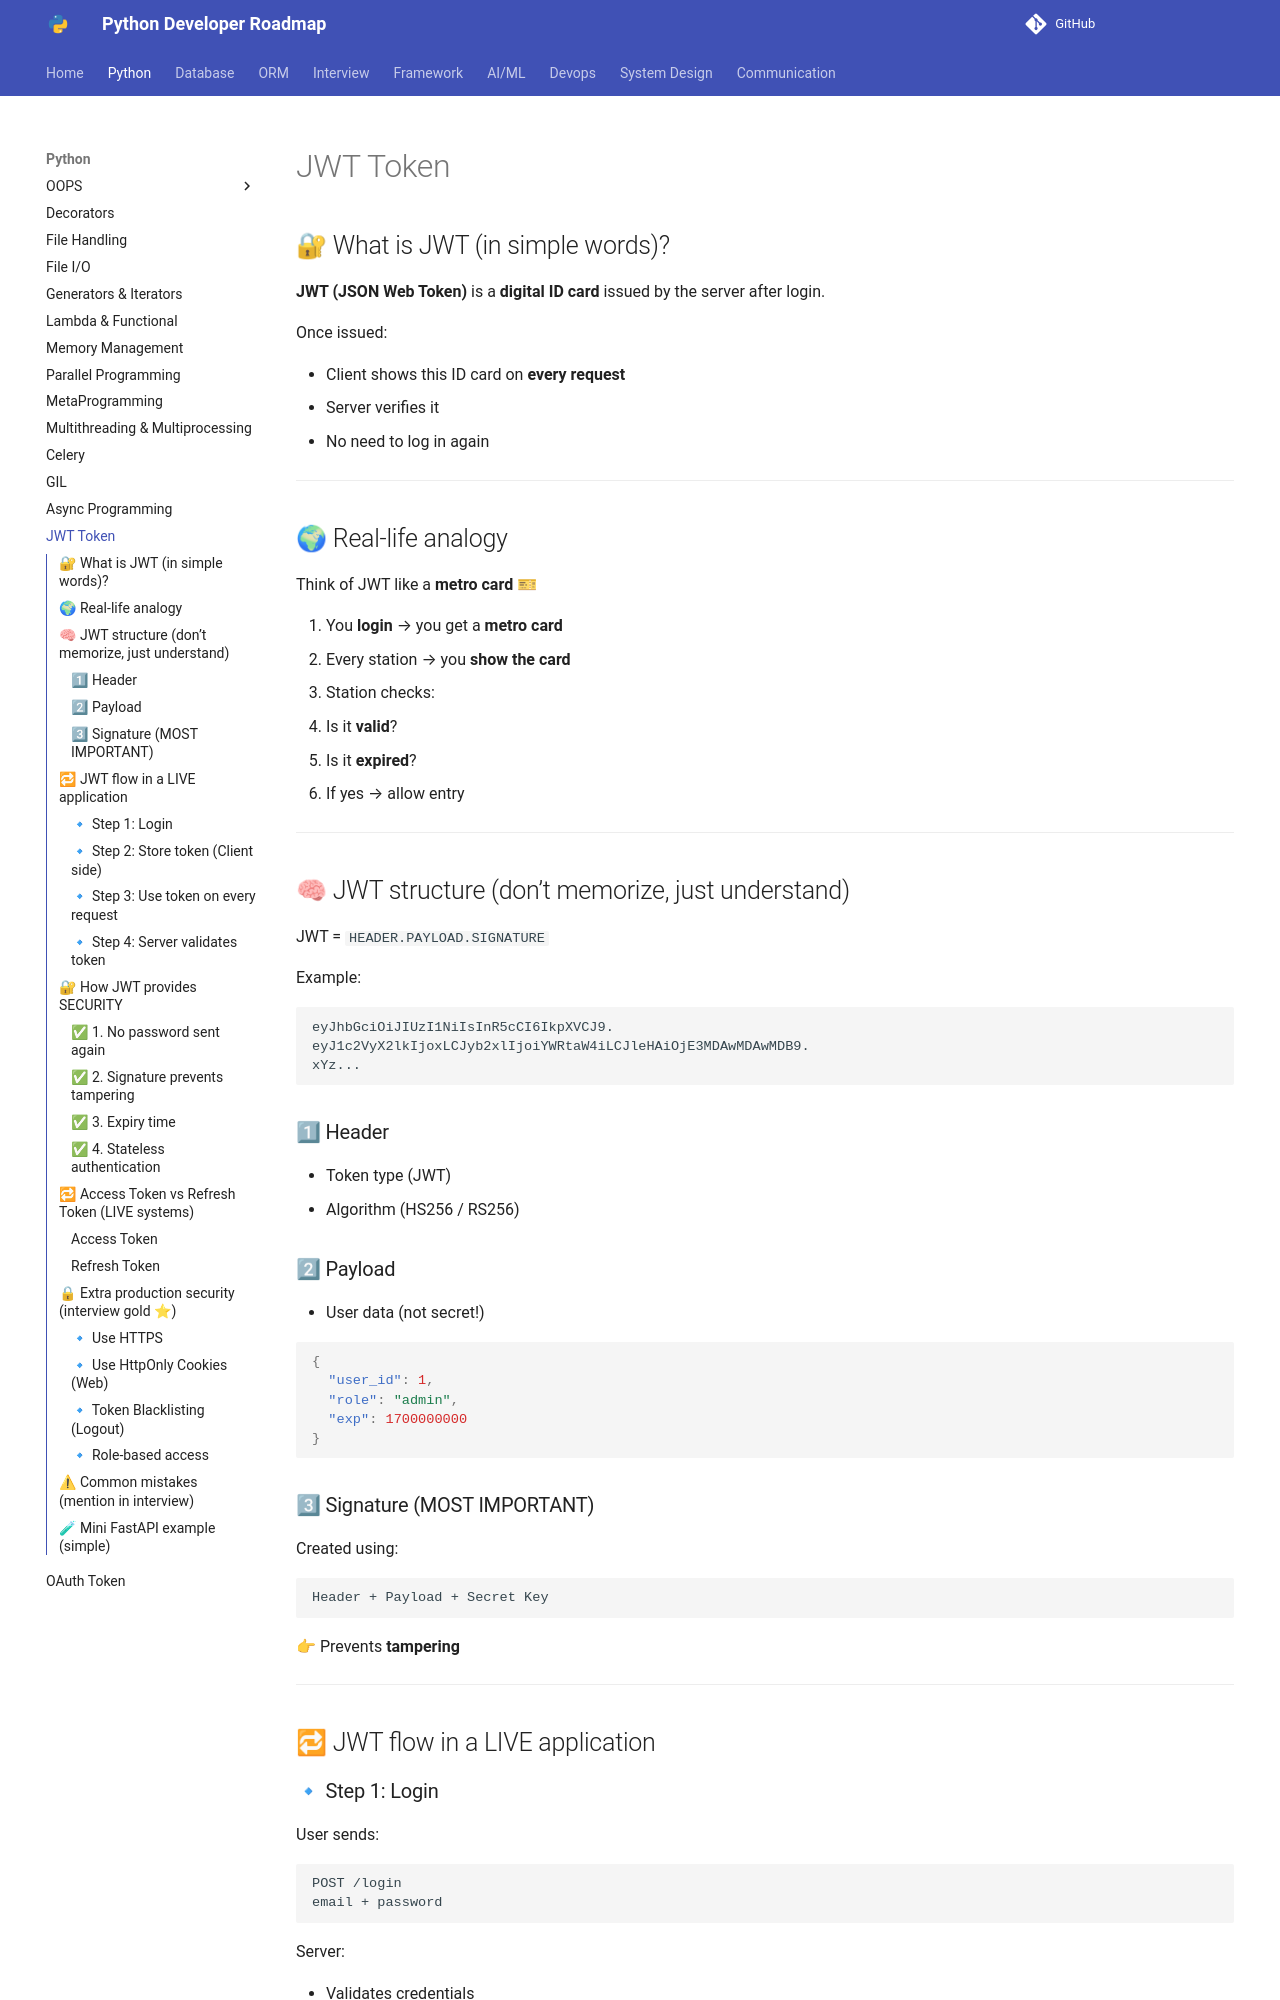

repository: Dhruvish09/developer-roadmap · page: Python/Jwt_token.html · generator: mkdocs

## 🔐 What is JWT (in simple words)?

**JWT (JSON Web Token)** is a **digital ID card** issued by the server after login.

Once issued:

* Client shows this ID card on **every request**
* Server verifies it
* No need to log in again

---

## 🌍 Real-life analogy

Think of JWT like a **metro card** 🎫

1. You **login** → you get a **metro card**
2. Every station → you **show the card**
3. Station checks:

   * Is it **valid**?
   * Is it **expired**?
4. If yes → allow entry

---

## 🧠 JWT structure (don’t memorize, just understand)

JWT = `HEADER.PAYLOAD.SIGNATURE`

Example:

```
eyJhbGciOiJIUzI1NiIsInR5cCI6IkpXVCJ9.
eyJ1c2VyX2lkIjoxLCJyb2xlIjoiYWRtaW4iLCJleHAiOjE3MDAwMDAwMDB9.
xYz...
```

### 1⃣ Header

* Token type (JWT)
* Algorithm (HS256 / RS256)

### 2⃣ Payload

* User data (not secret!)

```json
{
  "user_id": 1,
  "role": "admin",
  "exp": 1700000000
}
```

### 3⃣ Signature (MOST IMPORTANT)

Created using:

```
Header + Payload + Secret Key
```

👉 Prevents **tampering**

---

## 🔁 JWT flow in a LIVE application

### 🔹 Step 1: Login

User sends:

```
POST /login
email + password
```

Server:

* Validates credentials
* Creates JWT
* Sends it back

```json
{
  "access_token": "jwt_token_here"
}
```

---
